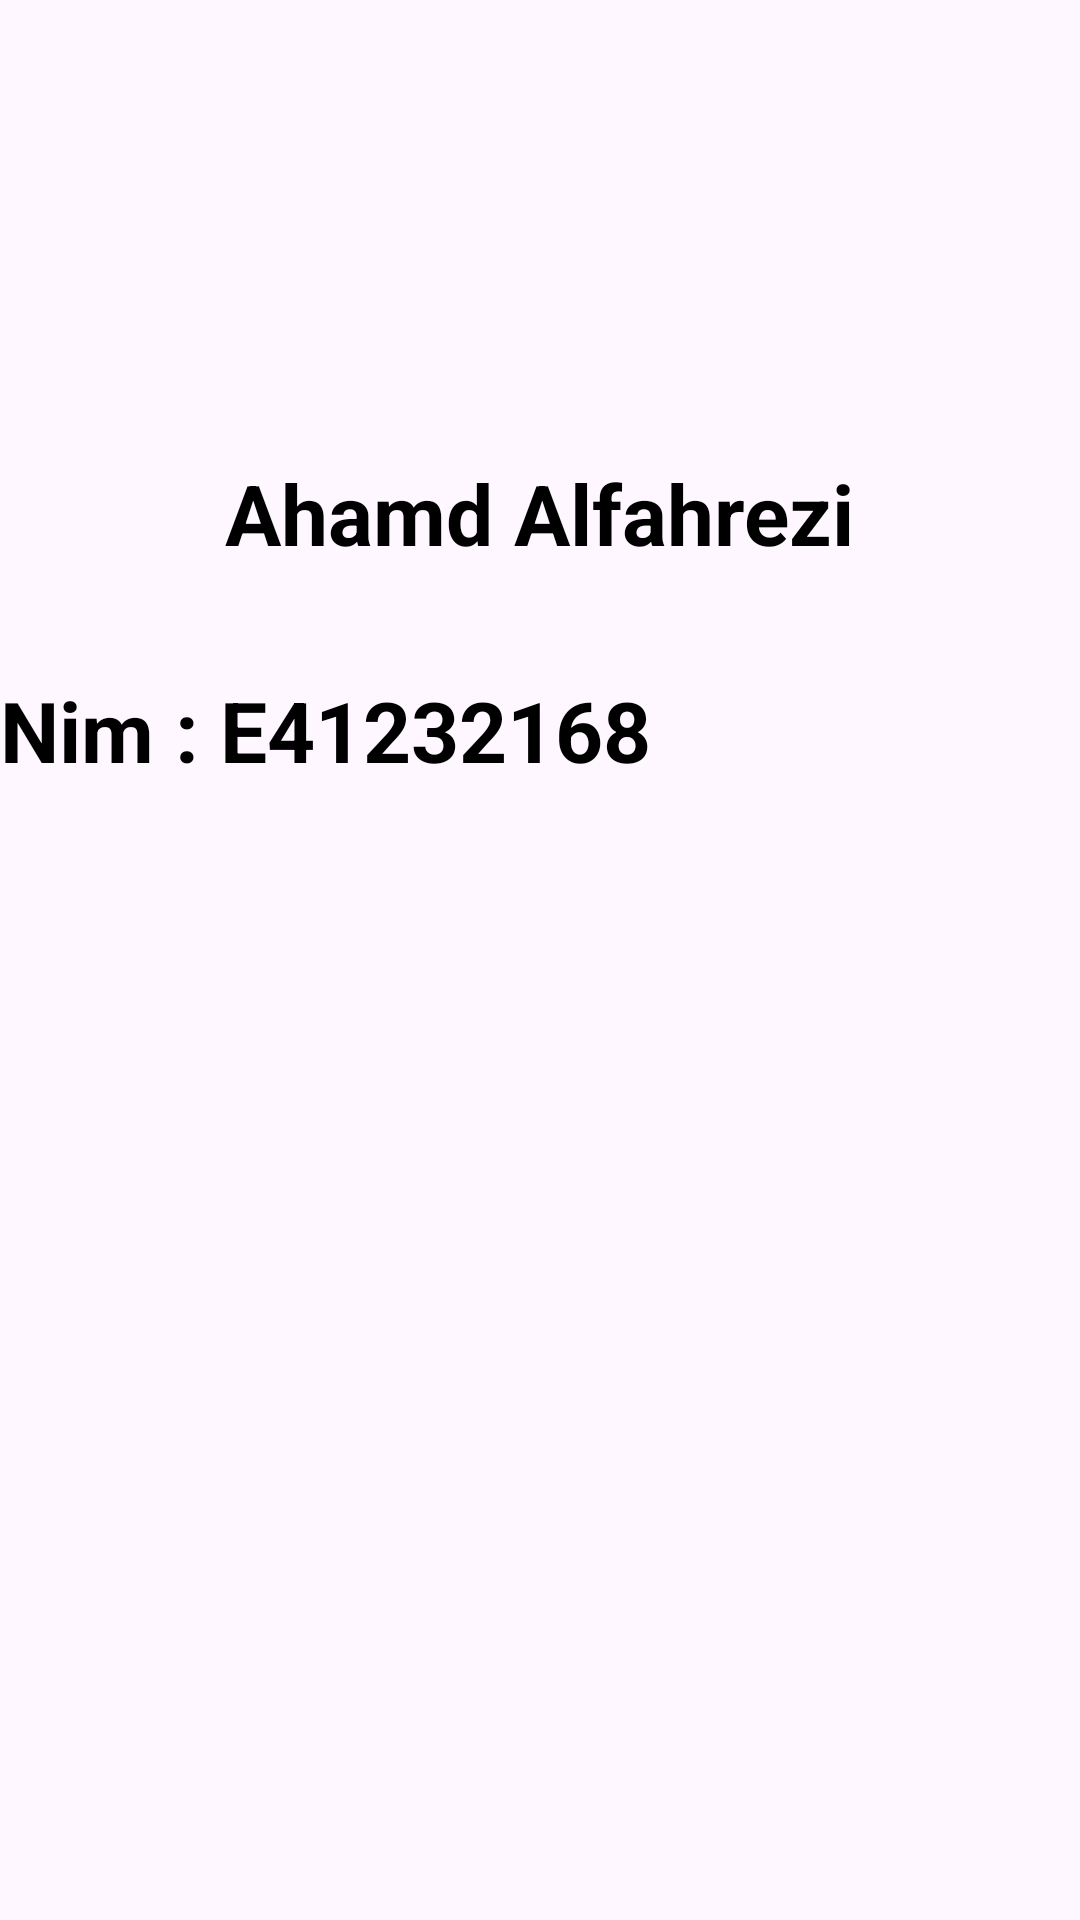

Reconstruct the res/layout file that produces this screen, plus the resources it refers to.
<!-- AndroidManifest.xml: application theme Theme.TugasFragmen -->
<!-- res/layout/activity_splash_screen.xml -->
<?xml version="1.0" encoding="utf-8"?>
<androidx.constraintlayout.widget.ConstraintLayout xmlns:android="http://schemas.android.com/apk/res/android"
    xmlns:app="http://schemas.android.com/apk/res-auto"
    xmlns:tools="http://schemas.android.com/tools"
    android:id="@+id/main"
    android:layout_width="match_parent"
    android:layout_height="match_parent"
    tools:context=".SplashScreen">

    <ImageView
        android:id="@+id/logo"
        android:layout_width="90dp"
        android:layout_height="92dp"
        android:layout_marginStart="160dp"
        android:layout_marginTop="48dp"
        app:layout_constraintStart_toStartOf="parent"
        app:layout_constraintTop_toTopOf="parent"
        app:srcCompat="@drawable/logokucing" />

    <TextView
        android:id="@+id/Nama"
        android:layout_width="wrap_content"
        android:layout_height="wrap_content"
        android:layout_marginTop="150dp"
        android:text="Ahamd Alfahrezi"
        android:textColor="@color/black"
        android:textSize="28sp"
        android:textStyle="bold"
        app:layout_constraintBottom_toBottomOf="parent"
        app:layout_constraintEnd_toEndOf="parent"
        app:layout_constraintStart_toStartOf="parent"
        app:layout_constraintTop_toTopOf="parent"
        app:layout_constraintVertical_bias="0.005" />

    <TextView
        android:id="@+id/Nim"
        android:layout_width="wrap_content"
        android:layout_height="wrap_content"
        android:text="Nim : E41232168"
        android:textColor="@color/black"
        android:textSize="28sp"
        android:textStyle="bold"
        app:layout_constraintBottom_toBottomOf="parent"
        app:layout_constraintTop_toBottomOf="@+id/Nama"
        app:layout_constraintVertical_bias="0.085"
        tools:layout_editor_absoluteX="107dp"
        tools:ignore="MissingConstraints" />

</androidx.constraintlayout.widget.ConstraintLayout>
<!-- resources referenced by this layout -->
<resources>
  <style name="Theme.TugasFragmen" parent="Base.Theme.TugasFragmen" />
  <style name="Base.Theme.TugasFragmen" parent="Theme.Material3.DayNight.NoActionBar">
          
          
      </style>
  <!-- not gathered from this repository: default colours our renderer supplied (Android Studio template values) -->
  <color name="black">#FF000000</color>
</resources>
